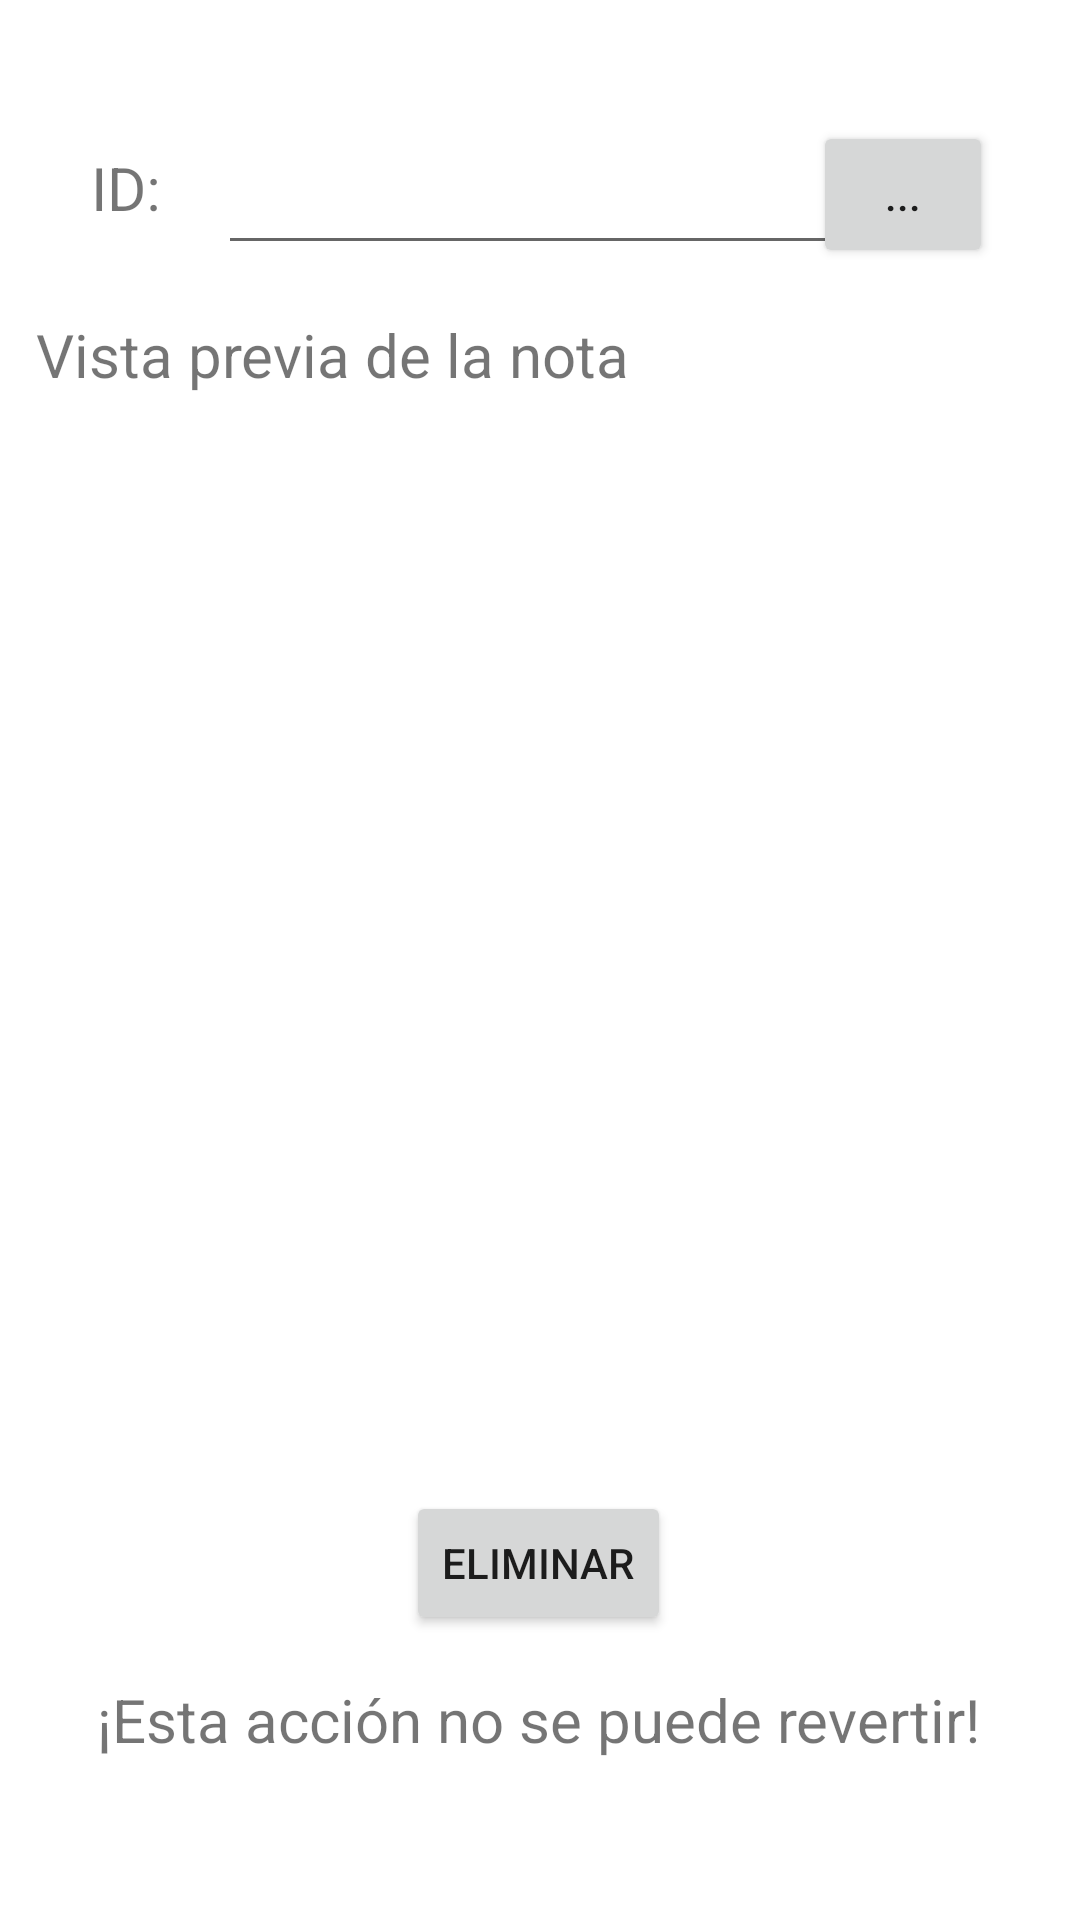

Android layout source for this screen:
<!-- AndroidManifest.xml: application theme Theme.Muebleria2 -->
<!-- res/layout/activity_eliminar_nota.xml -->
<?xml version="1.0" encoding="utf-8"?>
<androidx.constraintlayout.widget.ConstraintLayout xmlns:android="http://schemas.android.com/apk/res/android"
    xmlns:app="http://schemas.android.com/apk/res-auto"
    xmlns:tools="http://schemas.android.com/tools"
    android:layout_width="match_parent"
    android:layout_height="match_parent"
    tools:context=".eliminarNota">

    <TextView
        android:id="@+id/textView6"
        android:layout_width="wrap_content"
        android:layout_height="wrap_content"
        android:text="ID: "
        android:textSize="20sp"
        app:layout_constraintBottom_toBottomOf="parent"
        app:layout_constraintEnd_toEndOf="parent"
        app:layout_constraintHorizontal_bias="0.091"
        app:layout_constraintStart_toStartOf="parent"
        app:layout_constraintTop_toTopOf="parent"
        app:layout_constraintVertical_bias="0.08" />

    <TextView
        android:id="@+id/textView8"
        android:layout_width="wrap_content"
        android:layout_height="wrap_content"
        android:text="Vista previa de la nota"
        android:textSize="20sp"
        app:layout_constraintBottom_toBottomOf="parent"
        app:layout_constraintEnd_toEndOf="parent"
        app:layout_constraintHorizontal_bias="0.075"
        app:layout_constraintStart_toStartOf="parent"
        app:layout_constraintTop_toTopOf="parent"
        app:layout_constraintVertical_bias="0.171" />

    <TextView
        android:id="@+id/textView9"
        android:layout_width="wrap_content"
        android:layout_height="wrap_content"
        android:text="¡Esta acción no se puede revertir!"
        android:textSize="20sp"
        app:layout_constraintBottom_toBottomOf="parent"
        app:layout_constraintEnd_toEndOf="parent"
        app:layout_constraintHorizontal_bias="0.495"
        app:layout_constraintStart_toStartOf="parent"
        app:layout_constraintTop_toBottomOf="@+id/btnEliminar"
        app:layout_constraintVertical_bias="0.216" />

    <EditText
        android:id="@+id/etIdEliminar"
        android:layout_width="wrap_content"
        android:layout_height="wrap_content"
        android:ems="10"
        android:inputType="number"
        android:minHeight="48dp"
        app:layout_constraintBottom_toBottomOf="parent"
        app:layout_constraintEnd_toEndOf="parent"
        app:layout_constraintHorizontal_bias="0.153"
        app:layout_constraintStart_toEndOf="@+id/textView6"
        app:layout_constraintTop_toTopOf="parent"
        app:layout_constraintVertical_bias="0.068" />

    <Button
        android:id="@+id/btnFind"
        android:layout_width="60dp"
        android:layout_height="49dp"
        android:text="..."
        app:layout_constraintBottom_toBottomOf="parent"
        app:layout_constraintEnd_toEndOf="parent"
        app:layout_constraintHorizontal_bias="0.903"
        app:layout_constraintStart_toStartOf="parent"
        app:layout_constraintTop_toTopOf="parent"
        app:layout_constraintVertical_bias="0.068" />

    <androidx.recyclerview.widget.RecyclerView
        android:id="@+id/rvE"
        android:layout_width="377dp"
        android:layout_height="313dp"
        android:layout_marginTop="84dp"
        app:layout_constraintEnd_toEndOf="parent"
        app:layout_constraintHorizontal_bias="0.47"
        app:layout_constraintStart_toStartOf="parent"
        app:layout_constraintTop_toBottomOf="@+id/etIdEliminar" />

    <Button
        android:id="@+id/btnEliminar"
        android:layout_width="wrap_content"
        android:layout_height="wrap_content"
        android:text="Eliminar"
        app:layout_constraintBottom_toBottomOf="parent"
        app:layout_constraintEnd_toEndOf="parent"
        app:layout_constraintHorizontal_bias="0.498"
        app:layout_constraintStart_toStartOf="parent"
        app:layout_constraintTop_toBottomOf="@+id/rvE"
        app:layout_constraintVertical_bias="0.109" />
</androidx.constraintlayout.widget.ConstraintLayout>
<!-- resources referenced by this layout -->
<resources>
  <style name="Theme.Muebleria2" parent="Theme.MaterialComponents.DayNight.DarkActionBar">
          
          <item name="colorPrimary">@color/purple_500</item>
          <item name="colorPrimaryVariant">@color/purple_700</item>
          <item name="colorOnPrimary">@color/white</item>
          
          <item name="colorSecondary">@color/teal_200</item>
          <item name="colorSecondaryVariant">@color/teal_700</item>
          <item name="colorOnSecondary">@color/black</item>
          
          <item name="android:statusBarColor" tools:targetApi="l">?attr/colorPrimaryVariant</item>
          
      </style>
  <color name="purple_500">#02394a</color>
  <color name="purple_700">#001422</color>
  <color name="white">#FFFFFFFF</color>
  <color name="teal_200">#FF03DAC5</color>
  <color name="teal_700">#FF018786</color>
  <color name="black">#FF000000</color>
</resources>
